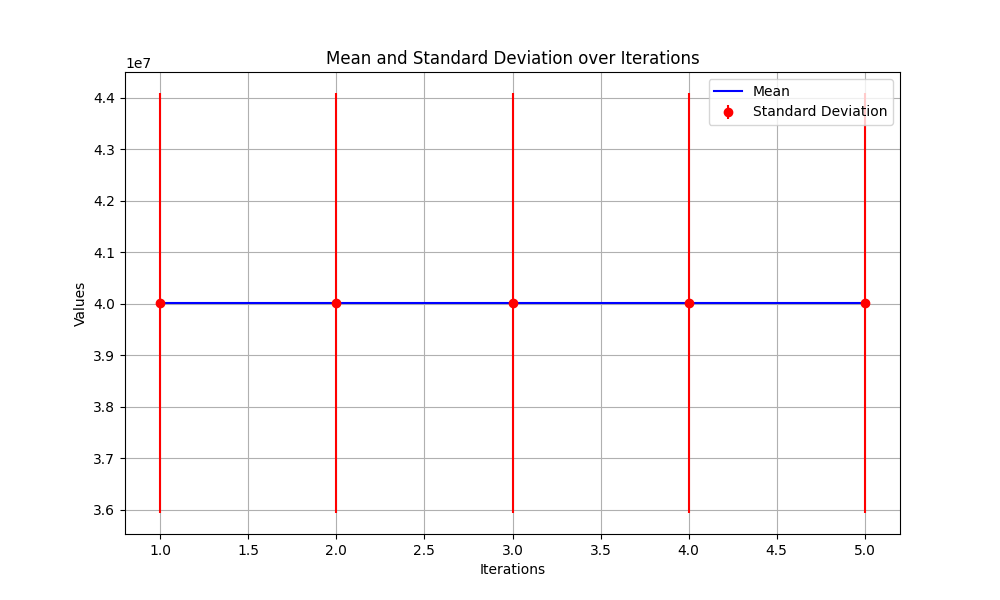

The file beside this chart, header and first rows:
Iterations, Mean, Standard Deviation
1, 40012777, 4080350
2, 40012777, 4080350
3, 40012777, 4080350
4, 40012777, 4080350
5, 40012777, 4080350
